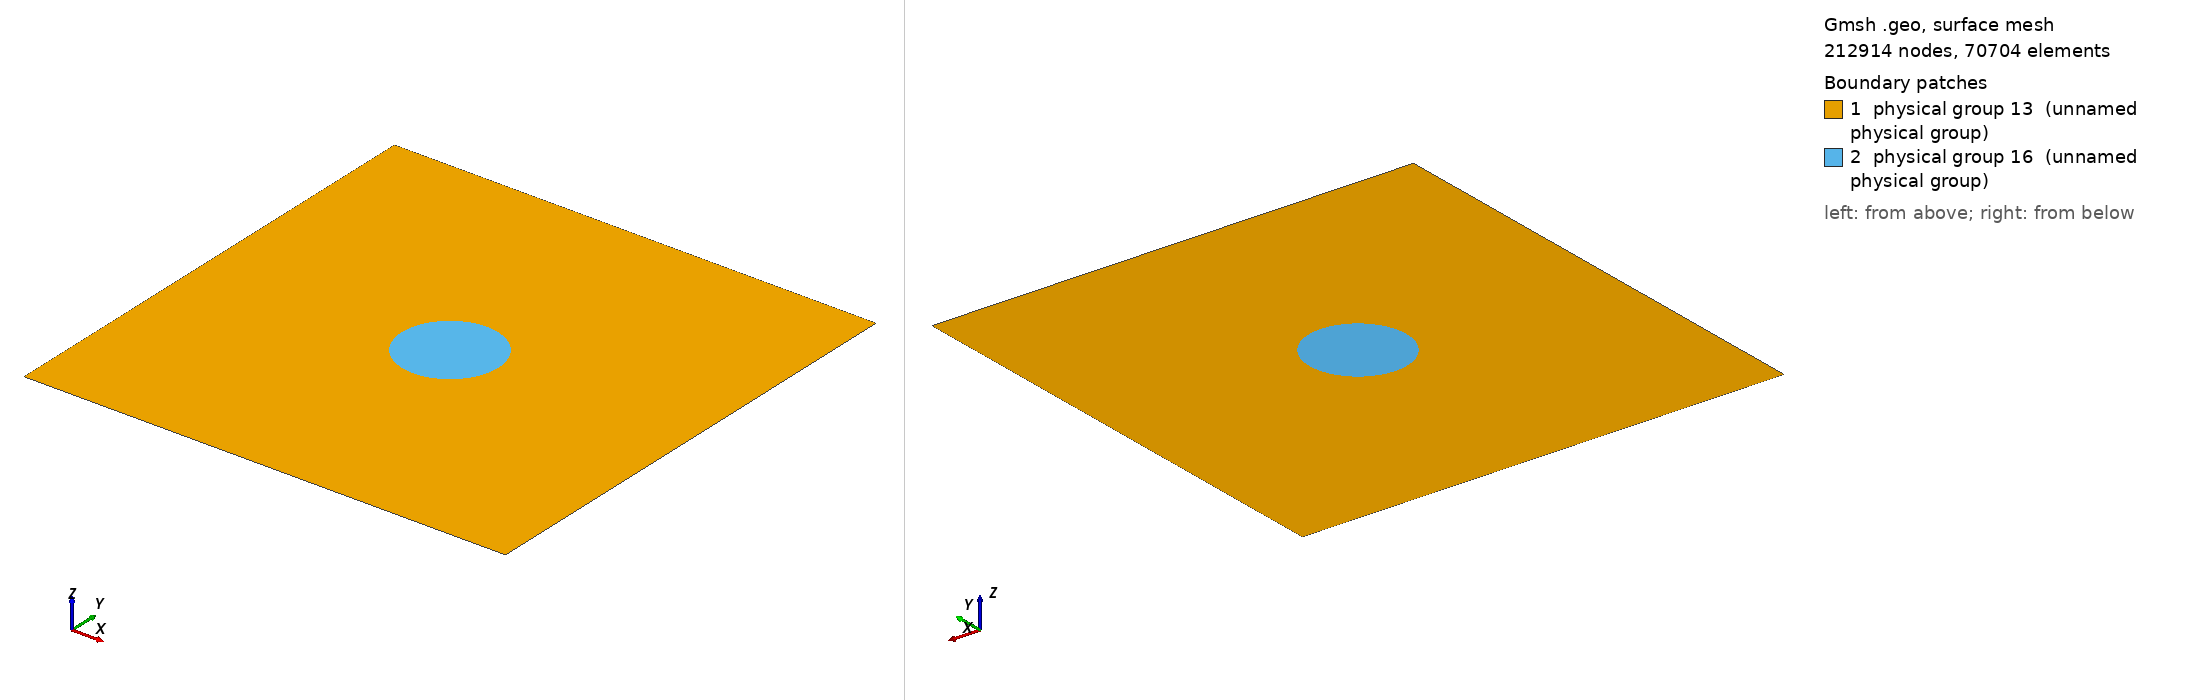

Gmsh geometry script, surface-meshed: 212914 nodes, 70704 surface elements. Boundary patches (legend numbers): 1 physical group 13 (unnamed physical group), 2 physical group 16 (unnamed physical group). Left view from above one corner, right view from below the opposite corner. Legend entries are the model's physical surfaces. The drawing asked Gmsh for element sizes between 1% and 20% of the model's largest extent; the script's own settings can give other sizes.

=== wire2d.geo (drawn) ===
// Create a 2D wire geometry
s = 10;  // side length of enclosing region
r = 1;   // radius of wire

lcBoundary = 0.4;  // characteristic length near enclosing region
lcWire = 0.4;      // characteristic length near wire

// Create the bounding box.
pbox0 = newp; Point(pbox0) = {-s/2, s/2,  0, lcBoundary};
pbox1 = newp; Point(pbox1) = {s/2,  s/2,  0, lcBoundary};
pbox2 = newp; Point(pbox2) = {s/2,  -s/2, 0, lcBoundary};
pbox3 = newp; Point(pbox3) = {-s/2, -s/2, 0, lcBoundary};
lbox0 = newc; Line(lbox0)  = {pbox0, pbox1};
lbox1 = newc; Line(lbox1)  = {pbox1, pbox2};
lbox2 = newc; Line(lbox2)  = {pbox2, pbox3};
lbox3 = newc; Line(lbox3)  = {pbox3, pbox0};
llbox = newreg; Line Loop(llbox) = {lbox0, lbox1, lbox2, lbox3};

// Create the wire.
pcenter = newp; Point(pcenter) = {0,  0,  0, lcWire};
pwire0 = newp; Point(pwire0) = {r,  0,  0, lcWire};
pwire1 = newp; Point(pwire1) = {0,  -r, 0, lcWire};
pwire2 = newp; Point(pwire2) = {-r, 0,  0, lcWire};
pwire3 = newp; Point(pwire3) = {0,  r,  0, lcWire};
cwire0 = newc; Circle(cwire0) = {pwire0, pcenter, pwire1};
cwire1 = newc; Circle(cwire1) = {pwire1, pcenter, pwire2};
cwire2 = newc; Circle(cwire2) = {pwire2, pcenter, pwire3};
cwire3 = newc; Circle(cwire3) = {pwire3, pcenter, pwire0};
llwire = newreg; Line Loop(llwire) = {cwire0, cwire1, cwire2, cwire3};

// Create the surfaces.
physcbox = newreg; Physical Curve(physcbox) = {lbox0, lbox1, lbox2, lbox3};
psbox  = newreg; Plane Surface(psbox) = {llbox, llwire};
physsbox = newreg; Physical Surface(physsbox) = {psbox};

physcwire = newreg; Physical Curve(physcwire) = {cwire0, cwire1, cwire2, cwire3};
pswire = newreg; Plane Surface(pswire) = {llwire};
physswire = newreg; Physical Surface(physswire) = {pswire};

//Mesh.Algorithm = 8;
Mesh.RecombinationAlgorithm = 2;
Mesh.ElementOrder = 2;
Mesh.SecondOrderIncomplete = 1;
Mesh.SubdivisionAlgorithm = 1;

Mesh 2;
RecombineMesh;
RefineMesh;
